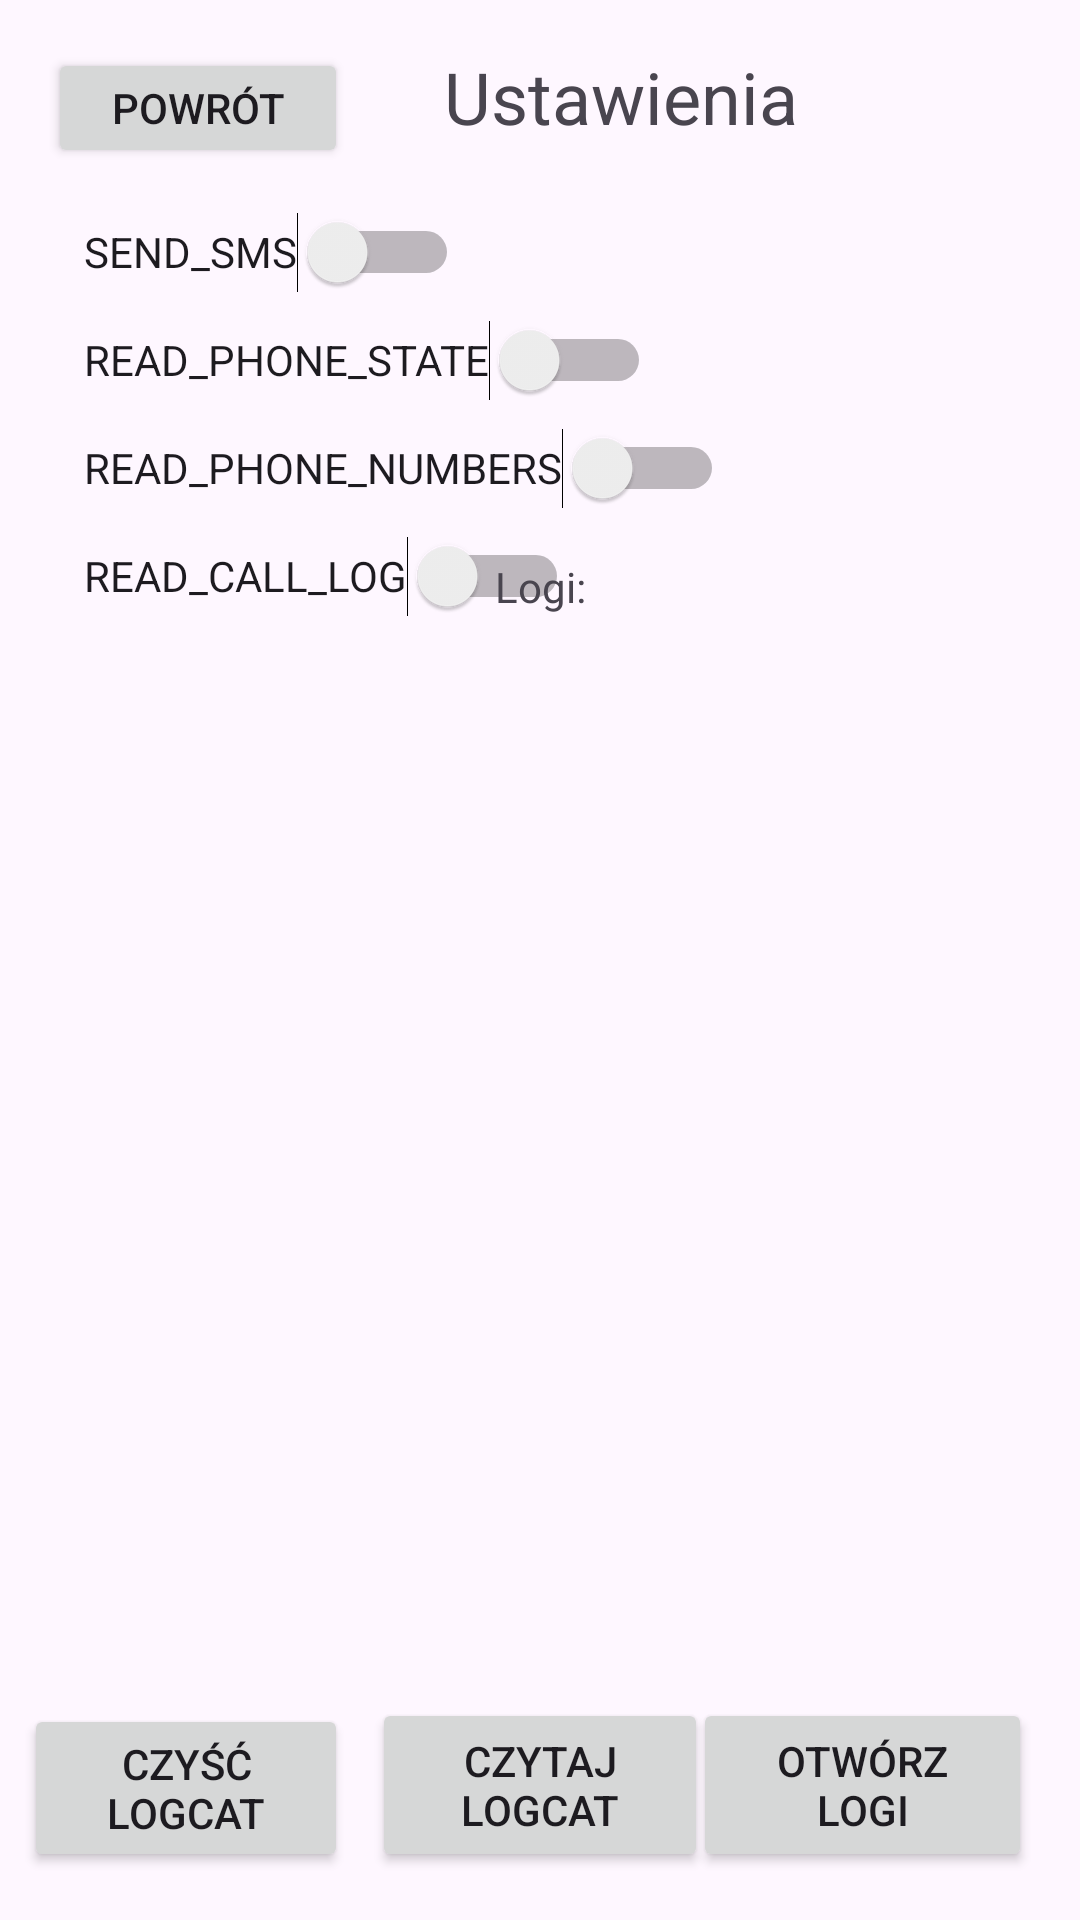

Android layout source for this screen:
<!-- AndroidManifest.xml: application theme Theme.Sms3 -->
<!-- res/layout/activity_settings.xml -->
<?xml version="1.0" encoding="utf-8"?>
<androidx.constraintlayout.widget.ConstraintLayout xmlns:android="http://schemas.android.com/apk/res/android"
    xmlns:app="http://schemas.android.com/apk/res-auto"
    xmlns:tools="http://schemas.android.com/tools"
    android:layout_width="match_parent"
    android:layout_height="match_parent"
    tools:context=".Settings">

    <TextView
        android:id="@+id/textView5"
        android:layout_width="wrap_content"
        android:layout_height="30dp"
        android:layout_marginStart="32dp"
        android:layout_marginTop="16dp"
        android:text="Ustawienia"
        android:textSize="24dp"
        app:layout_constraintStart_toEndOf="@+id/button3"
        app:layout_constraintTop_toTopOf="parent" />

    <Switch
        android:id="@+id/switch1"
        android:layout_width="wrap_content"
        android:layout_height="wrap_content"
        android:layout_marginStart="28dp"
        android:layout_marginTop="24dp"
        android:minHeight="28dp"
        android:text="SEND_SMS"
        app:layout_constraintStart_toStartOf="parent"
        app:layout_constraintTop_toBottomOf="@+id/textView5" />

    <Switch
        android:id="@+id/switch2"
        android:layout_width="wrap_content"
        android:layout_height="wrap_content"
        android:layout_marginStart="28dp"
        android:layout_marginTop="8dp"
        android:minHeight="28dp"
        android:text="READ_PHONE_STATE"
        app:layout_constraintStart_toStartOf="parent"
        app:layout_constraintTop_toBottomOf="@+id/switch1" />

    <Switch
        android:id="@+id/switch3"
        android:layout_width="wrap_content"
        android:layout_height="wrap_content"
        android:layout_marginStart="28dp"
        android:layout_marginTop="8dp"
        android:minHeight="28dp"
        android:text="READ_PHONE_NUMBERS"
        app:layout_constraintStart_toStartOf="parent"
        app:layout_constraintTop_toBottomOf="@+id/switch2" />

    <Switch
        android:id="@+id/switch4"
        android:layout_width="wrap_content"
        android:layout_height="wrap_content"
        android:layout_marginStart="28dp"
        android:layout_marginTop="8dp"
        android:minHeight="28dp"
        android:text="READ_CALL_LOG"
        app:layout_constraintStart_toStartOf="parent"
        app:layout_constraintTop_toBottomOf="@+id/switch3" />

    <TextView
        android:id="@+id/tvLogs"
        android:layout_width="wrap_content"
        android:layout_height="400dp"
        android:layout_marginLeft="8dp"
        android:layout_marginTop="8dp"
        android:layout_marginRight="8dp"
        android:layout_marginBottom="8dp"
        android:paddingLeft="12dp"
        android:paddingRight="12dp"
        android:paddingBottom="10dp"
        android:scrollbars="vertical"
        android:text="Logi:"
        app:layout_constraintBottom_toTopOf="@+id/button6"
        app:layout_constraintEnd_toEndOf="parent"
        app:layout_constraintStart_toStartOf="parent"
        app:layout_constraintTop_toBottomOf="@+id/switch4" />

    <Button
        android:id="@+id/button3"
        android:layout_width="100dp"
        android:layout_height="40dp"
        android:layout_marginStart="16dp"
        android:layout_marginTop="16dp"
        android:text="Powrót"
        app:layout_constraintStart_toStartOf="parent"
        app:layout_constraintTop_toTopOf="parent" />

    <Button
        android:id="@+id/button5"
        android:layout_width="108dp"
        android:layout_height="56dp"
        android:layout_marginStart="8dp"
        android:layout_marginBottom="16dp"
        android:text="czyść Logcat"
        app:layout_constraintBottom_toBottomOf="parent"
        app:layout_constraintStart_toStartOf="parent" />

    <Button
        android:id="@+id/button6"
        android:layout_width="112dp"
        android:layout_height="58dp"
        android:layout_marginStart="8dp"
        android:layout_marginBottom="16dp"
        android:text="czytaj Logcat"
        app:layout_constraintBottom_toBottomOf="parent"
        app:layout_constraintStart_toEndOf="@+id/button5" />

    <Button
        android:id="@+id/button7"
        android:layout_width="113dp"
        android:layout_height="58dp"
        android:layout_marginEnd="16dp"
        android:layout_marginBottom="16dp"
        android:text="otwórz Logi"
        app:layout_constraintBottom_toBottomOf="parent"
        app:layout_constraintEnd_toEndOf="parent" />


</androidx.constraintlayout.widget.ConstraintLayout>
<!-- resources referenced by this layout -->
<resources>
  <style name="Theme.Sms3" parent="Base.Theme.Sms3" />
  <style name="Base.Theme.Sms3" parent="Theme.Material3.DayNight.NoActionBar">
          
          
      </style>
</resources>
